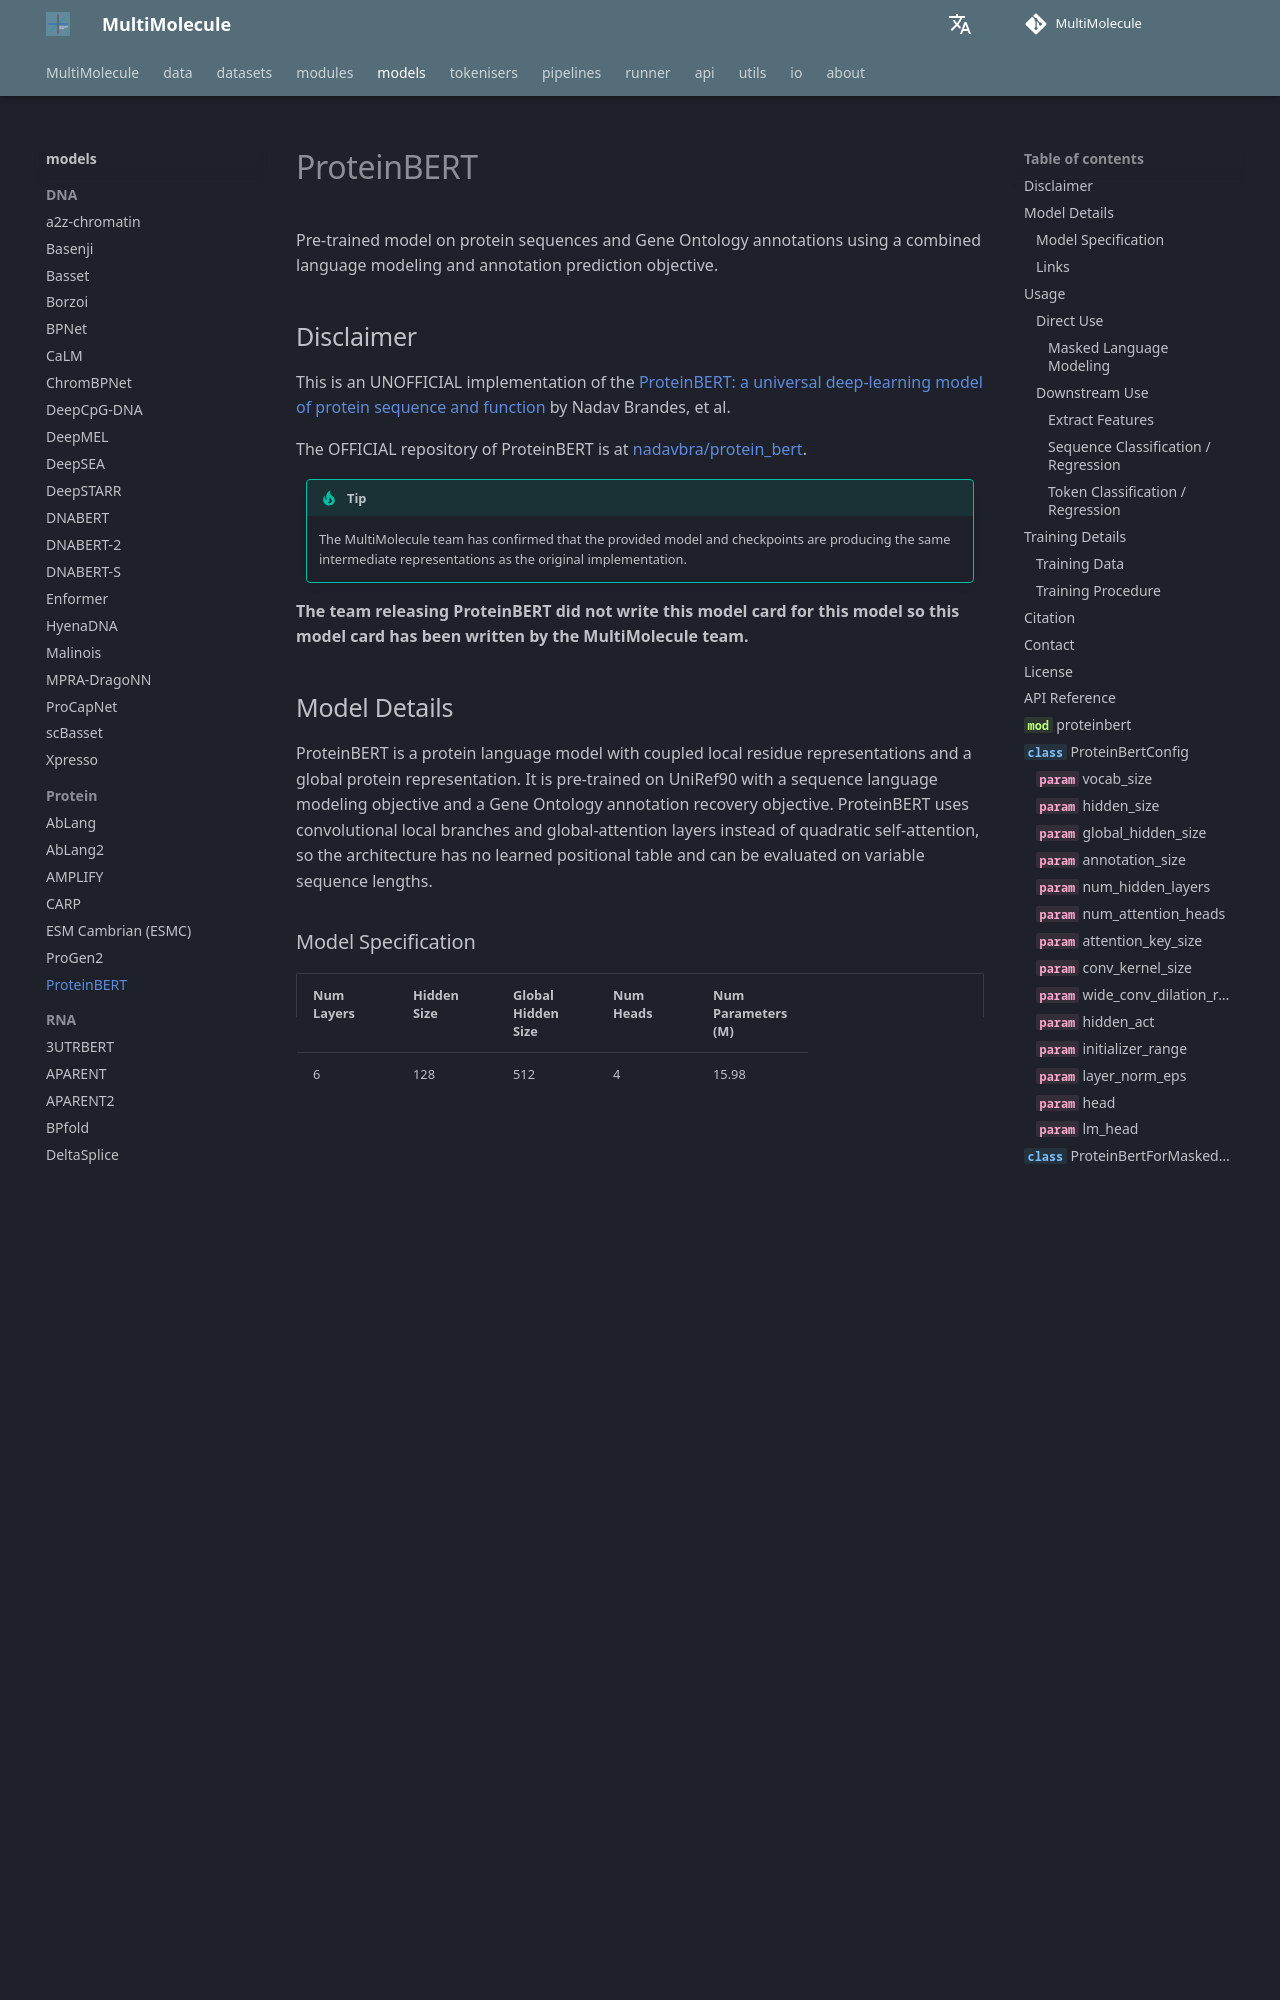

repository: DLS5-Omics/multimolecule · page: models/proteinbert/index.html · generator: mkdocs

---
language: protein
tags:
  - Biology
  - Protein
license: agpl-3.0
datasets:
  - multimolecule/uniref
library_name: multimolecule
pipeline_tag: fill-mask
mask_token: <mask>
---

# ProteinBERT

Pre-trained model on protein sequences and Gene Ontology annotations using a combined language modeling and annotation prediction objective.

## Disclaimer

This is an UNOFFICIAL implementation of the [ProteinBERT: a universal deep-learning model of protein sequence and function](https://doi.org/10.1093/bioinformatics/btac020) by Nadav Brandes, et al.

The OFFICIAL repository of ProteinBERT is at [nadavbra/protein_bert](https://github.com/nadavbra/protein_bert).

> [!TIP]
> The MultiMolecule team has confirmed that the provided model and checkpoints are producing the same intermediate representations as the original implementation.

**The team releasing ProteinBERT did not write this model card for this model so this model card has been written by the MultiMolecule team.**
